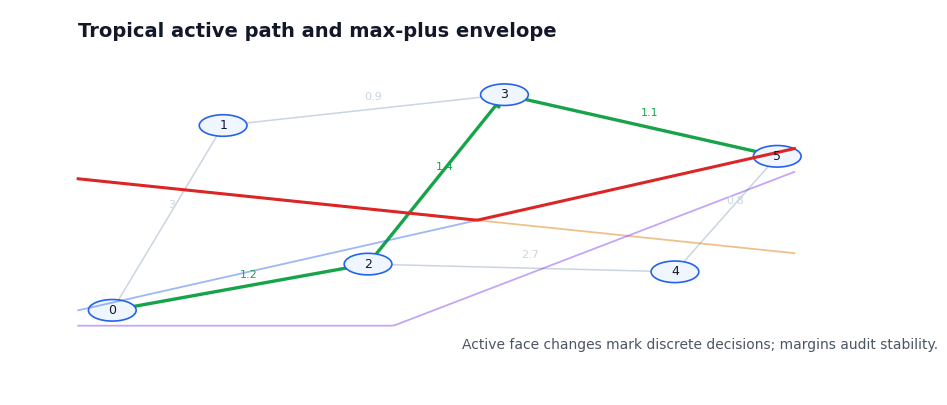
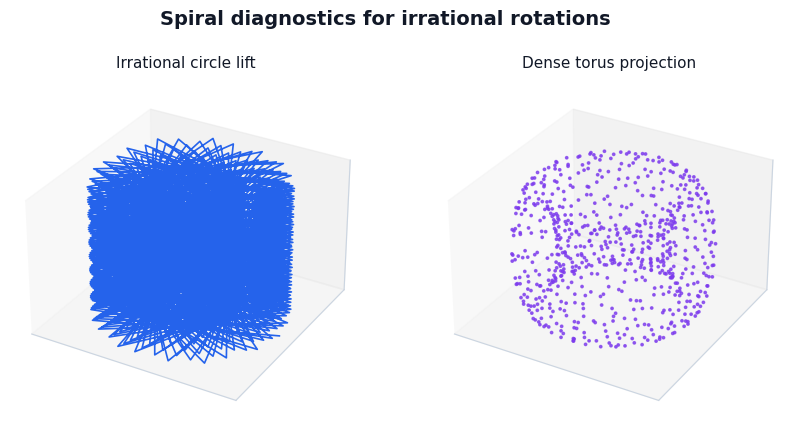
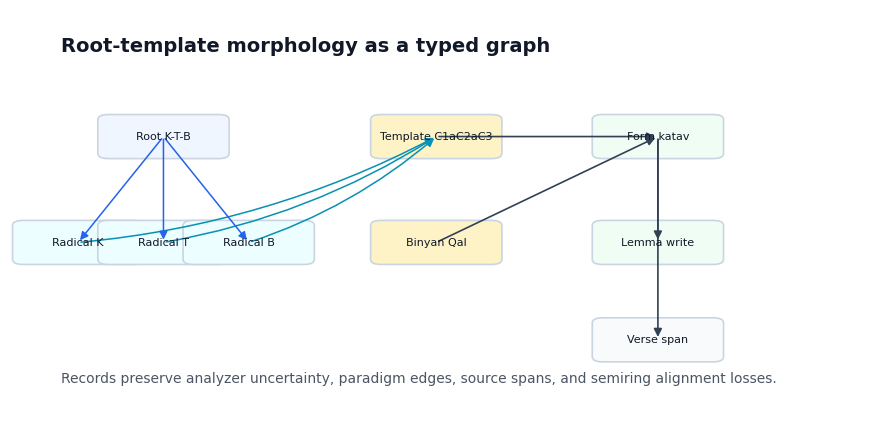
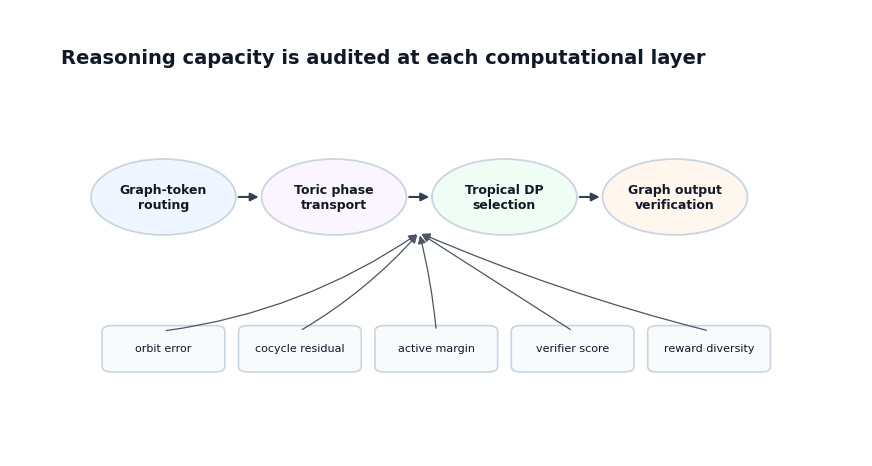
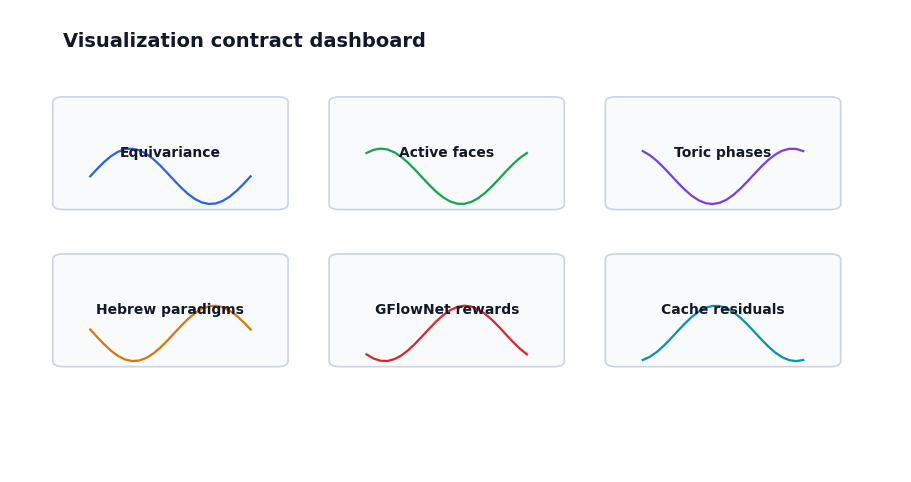
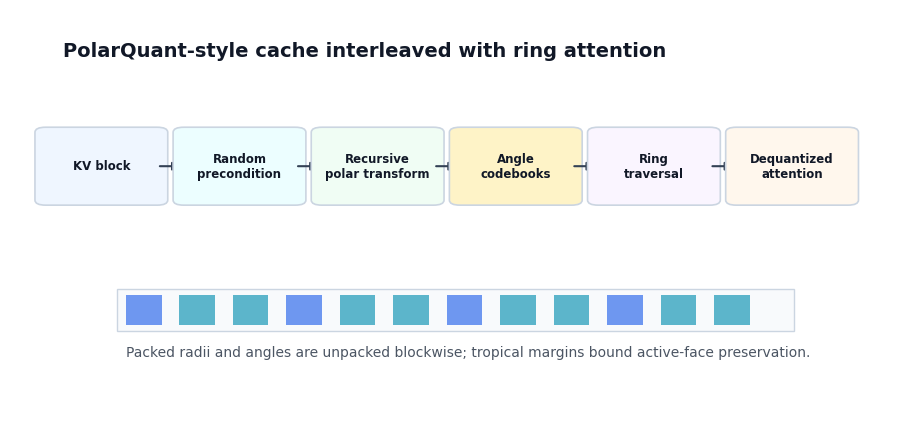
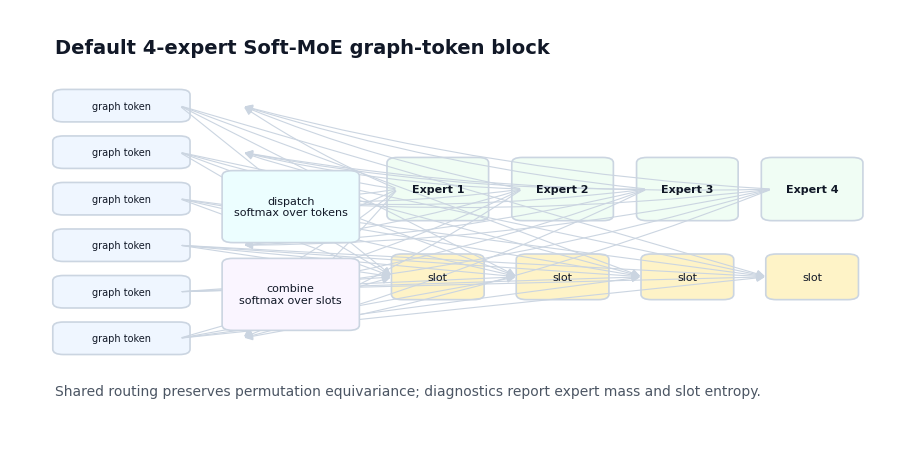
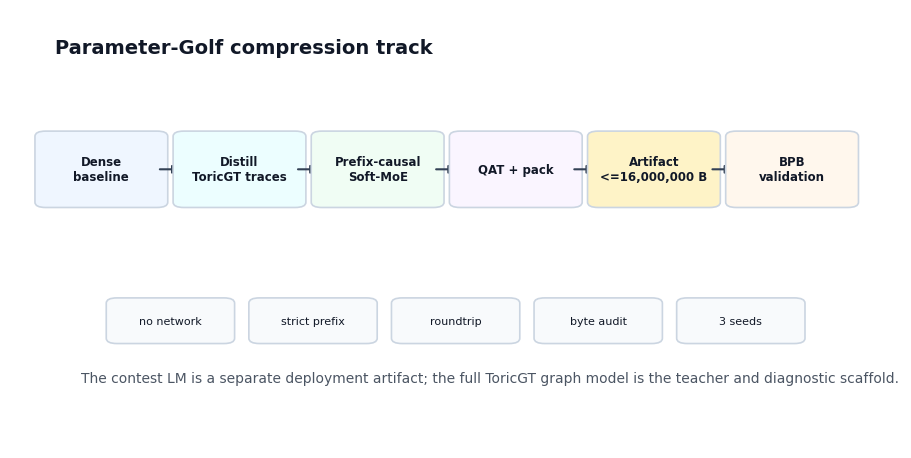
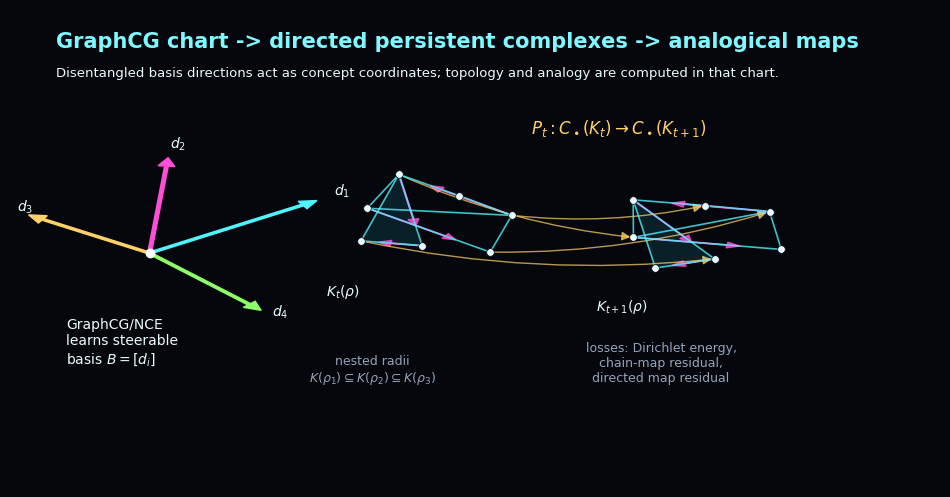
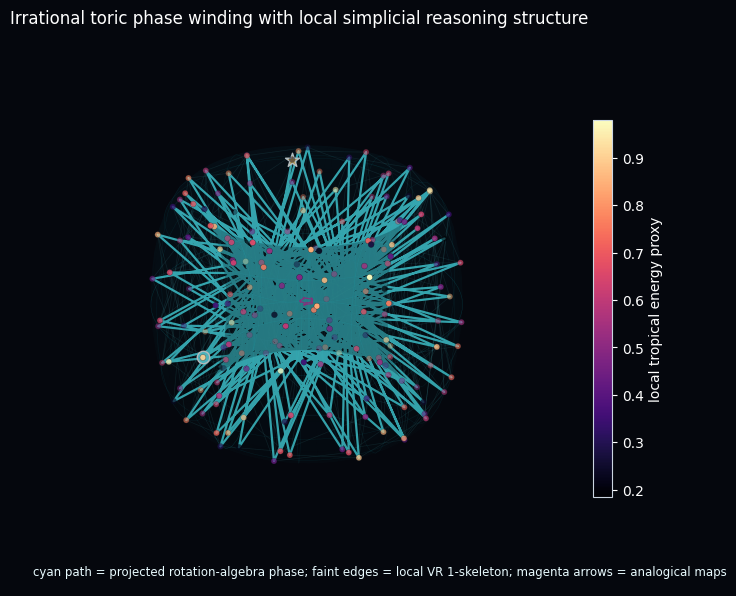

These figures' Python source, in order:
#!/usr/bin/env python3
"""Generate deterministic PDF figures for the ToricGT manuscript."""

from __future__ import annotations

from pathlib import Path

import numpy as np
import matplotlib.pyplot as plt
from matplotlib.patches import Circle, FancyArrowPatch, FancyBboxPatch, Polygon, Rectangle


OUT = Path("assets/toricgt_pg_softmoe_figures")


COLORS = {
    "ink": "#111827",
    "muted": "#4b5563",
    "blue": "#2563eb",
    "cyan": "#0891b2",
    "green": "#16a34a",
    "amber": "#d97706",
    "red": "#dc2626",
    "violet": "#7c3aed",
    "slate": "#334155",
    "light": "#f8fafc",
    "line": "#cbd5e1",
}


def setup(figsize=(11, 6)):
    fig, ax = plt.subplots(figsize=figsize)
    ax.set_axis_off()
    ax.set_xlim(0, 1)
    ax.set_ylim(0, 1)
    fig.patch.set_facecolor("white")
    return fig, ax


def box(ax, xy, wh, text, fc="white", ec=None, size=9, weight="normal"):
    x, y = xy
    w, h = wh
    patch = FancyBboxPatch(
        (x, y),
        w,
        h,
        boxstyle="round,pad=0.012,rounding_size=0.012",
        linewidth=1.2,
        facecolor=fc,
        edgecolor=ec or COLORS["line"],
    )
    ax.add_patch(patch)
    ax.text(x + w / 2, y + h / 2, text, ha="center", va="center", fontsize=size, color=COLORS["ink"], weight=weight)
    return patch


def arrow(ax, start, end, color=None, lw=1.5, rad=0.0):
    ax.add_patch(
        FancyArrowPatch(
            start,
            end,
            arrowstyle="-|>",
            mutation_scale=12,
            lw=lw,
            color=color or COLORS["slate"],
            connectionstyle=f"arc3,rad={rad}",
        )
    )


def save(fig, name):
    OUT.mkdir(parents=True, exist_ok=True)
    fig.savefig(OUT / name, bbox_inches="tight", format="pdf", facecolor=fig.get_facecolor())
    plt.close(fig)


def tropical_active_faces():
    fig, ax = setup((11, 5))
    pts = np.array([[0.12, 0.22], [0.25, 0.70], [0.42, 0.34], [0.58, 0.78], [0.78, 0.32], [0.90, 0.62]])
    edges = [(0, 1, 3.0), (0, 2, 1.2), (2, 3, 1.4), (1, 3, 0.9), (3, 5, 1.1), (2, 4, 2.7), (4, 5, 0.8)]
    active = {(0, 2), (2, 3), (3, 5)}
    for u, v, w in edges:
        color = COLORS["green"] if (u, v) in active else COLORS["line"]
        arrow(ax, pts[u], pts[v], color=color, lw=2.4 if (u, v) in active else 1.1)
        mid = (pts[u] + pts[v]) / 2
        ax.text(mid[0], mid[1] + 0.025, f"{w:g}", fontsize=8, color=color)
    for i, (x, y) in enumerate(pts):
        ax.add_patch(Circle((x, y), 0.028, fc="#eff6ff", ec=COLORS["blue"], lw=1.2))
        ax.text(x, y, str(i), ha="center", va="center", fontsize=9)
    x = np.linspace(0.08, 0.92, 200)
    funcs = [0.18 + 0.50 * x, 0.58 - 0.23 * x, 0.18 + 0.85 * np.maximum(0, x - 0.45)]
    for f, c in zip(funcs, [COLORS["blue"], COLORS["amber"], COLORS["violet"]]):
        ax.plot(x, f, color=c, lw=1.3, alpha=0.45)
    ax.plot(x, np.maximum.reduce(funcs), color=COLORS["red"], lw=2.2)
    ax.text(0.08, 0.93, "Tropical active path and max-plus envelope", fontsize=14, weight="bold")
    ax.text(0.53, 0.12, "Active face changes mark discrete decisions; margins audit stability.", fontsize=10, color=COLORS["muted"])
    save(fig, "fig_tropical_active_faces.pdf")


def spiral_projection():
    fig = plt.figure(figsize=(10, 5))
    ax1 = fig.add_subplot(121, projection="3d")
    ax2 = fig.add_subplot(122, projection="3d")
    alpha = (np.sqrt(5) - 1) / 2
    beta = np.sqrt(2) - 1
    k = np.arange(700)
    ax1.plot(np.cos(2 * np.pi * alpha * k), np.sin(2 * np.pi * alpha * k), k / k.max(), color=COLORS["blue"], lw=1.2)
    u = 2 * np.pi * alpha * k
    v = 2 * np.pi * beta * k
    R, r = 1.2, 0.34
    ax2.scatter((R + r * np.cos(v)) * np.cos(u), (R + r * np.cos(v)) * np.sin(u), r * np.sin(v), s=3, color=COLORS["violet"], alpha=0.75)
    for ax, title in [(ax1, "Irrational circle lift"), (ax2, "Dense torus projection")]:
        ax.set_title(title, fontsize=11)
        ax.set_xticks([])
        ax.set_yticks([])
        ax.set_zticks([])
        ax.set_box_aspect((1, 1, 0.65))
    fig.suptitle("Spiral diagnostics for irrational rotations", fontsize=14, weight="bold")
    save(fig, "fig_spiral_projection.pdf")


def hebrew_root_graph():
    fig, ax = setup((11, 5.5))
    nodes = {
        "Root K-T-B": (0.18, 0.70, "#eff6ff"),
        "Radical K": (0.08, 0.45, "#ecfeff"),
        "Radical T": (0.18, 0.45, "#ecfeff"),
        "Radical B": (0.28, 0.45, "#ecfeff"),
        "Template C1aC2aC3": (0.50, 0.70, "#fef3c7"),
        "Binyan Qal": (0.50, 0.45, "#fef3c7"),
        "Form katav": (0.76, 0.70, "#f0fdf4"),
        "Lemma write": (0.76, 0.45, "#f0fdf4"),
        "Verse span": (0.76, 0.22, "#f8fafc"),
    }
    loc = {}
    for label, (x, y, fc) in nodes.items():
        box(ax, (x - 0.065, y - 0.04), (0.13, 0.08), label, fc=fc, size=8)
        loc[label] = (x, y)
    for rad in ["Radical K", "Radical T", "Radical B"]:
        arrow(ax, loc["Root K-T-B"], loc[rad], COLORS["blue"], lw=1.1)
        arrow(ax, loc[rad], loc["Template C1aC2aC3"], COLORS["cyan"], lw=1.1, rad=0.1)
    for src, dst in [("Template C1aC2aC3", "Form katav"), ("Binyan Qal", "Form katav"), ("Form katav", "Lemma write"), ("Form katav", "Verse span")]:
        arrow(ax, loc[src], loc[dst], COLORS["slate"], lw=1.2)
    ax.text(0.06, 0.90, "Root-template morphology as a typed graph", fontsize=14, weight="bold")
    ax.text(0.06, 0.12, "Records preserve analyzer uncertainty, paradigm edges, source spans, and semiring alignment losses.", fontsize=10, color=COLORS["muted"])
    save(fig, "fig_hebrew_root_graph.pdf")


def reasoning_capacity():
    fig, ax = setup((11, 5.8))
    centers = [(0.18, 0.58), (0.38, 0.58), (0.58, 0.58), (0.78, 0.58)]
    labels = ["Graph-token\nrouting", "Toric phase\ntransport", "Tropical DP\nselection", "Graph output\nverification"]
    colors = ["#eff6ff", "#faf5ff", "#f0fdf4", "#fff7ed"]
    for (x, y), label, fc in zip(centers, labels, colors):
        ax.add_patch(Circle((x, y), 0.085, fc=fc, ec=COLORS["line"], lw=1.3))
        ax.text(x, y, label, ha="center", va="center", fontsize=9, weight="bold")
    for a, b in zip(centers[:-1], centers[1:]):
        arrow(ax, (a[0] + 0.085, a[1]), (b[0] - 0.085, b[1]), COLORS["slate"])
    checks = ["orbit error", "cocycle residual", "active margin", "verifier score", "reward diversity"]
    for i, check in enumerate(checks):
        box(ax, (0.12 + i * 0.16, 0.20), (0.12, 0.08), check, fc="#f8fafc", size=8)
        arrow(ax, (0.18 + i * 0.16, 0.28), (0.48, 0.50), COLORS["muted"], lw=0.9, rad=0.12 - i * 0.04)
    ax.text(0.06, 0.88, "Reasoning capacity is audited at each computational layer", fontsize=14, weight="bold")
    save(fig, "fig_reasoning_capacity.pdf")


def visualization_dashboard():
    fig, ax = setup((11.5, 6))
    titles = ["Equivariance", "Active faces", "Toric phases", "Hebrew paradigms", "GFlowNet rewards", "Cache residuals"]
    for i, title in enumerate(titles):
        row, col = divmod(i, 3)
        x, y = 0.06 + col * 0.31, 0.58 - row * 0.34
        box(ax, (x, y), (0.24, 0.22), title, fc="#f8fafc", size=10, weight="bold")
        xs = np.linspace(x + 0.03, x + 0.21, 24)
        vals = y + 0.06 + 0.06 * np.sin(np.linspace(0, 2 * np.pi, 24) + i)
        ax.plot(xs, vals, color=[COLORS["blue"], COLORS["green"], COLORS["violet"], COLORS["amber"], COLORS["red"], COLORS["cyan"]][i], lw=1.6)
    ax.text(0.06, 0.92, "Visualization contract dashboard", fontsize=14, weight="bold")
    save(fig, "fig_visualization_dashboard.pdf")


def polar_ring_cache():
    fig, ax = setup((11.5, 5.5))
    labels = ["KV block", "Random\nprecondition", "Recursive\npolar transform", "Angle\ncodebooks", "Ring\ntraversal", "Dequantized\nattention"]
    fills = ["#eff6ff", "#ecfeff", "#f0fdf4", "#fef3c7", "#faf5ff", "#fff7ed"]
    for i, (label, fc) in enumerate(zip(labels, fills)):
        x = 0.04 + i * 0.155
        box(ax, (x, 0.55), (0.125, 0.16), label, fc=fc, size=8.5, weight="bold")
        if i < len(labels) - 1:
            arrow(ax, (x + 0.125, 0.63), (x + 0.155, 0.63), COLORS["slate"])
    ax.add_patch(Rectangle((0.12, 0.24), 0.76, 0.10, fc="#f8fafc", ec=COLORS["line"]))
    for i in range(12):
        ax.add_patch(Rectangle((0.13 + i * 0.06, 0.255), 0.04, 0.07, fc=COLORS["blue"] if i % 3 == 0 else COLORS["cyan"], alpha=0.65))
    ax.text(0.06, 0.89, "PolarQuant-style cache interleaved with ring attention", fontsize=14, weight="bold")
    ax.text(0.13, 0.18, "Packed radii and angles are unpacked blockwise; tropical margins bound active-face preservation.", fontsize=10, color=COLORS["muted"])
    save(fig, "fig_polar_ring_cache.pdf")


def soft_moe_toricgt():
    fig, ax = setup((11.5, 5.7))
    token_y = np.linspace(0.25, 0.78, 6)
    for y in token_y:
        box(ax, (0.06, y - 0.025), (0.13, 0.05), "graph token", fc="#eff6ff", size=7)
    expert_x = [0.48, 0.62, 0.76, 0.90]
    for e, x in enumerate(expert_x):
        box(ax, (x - 0.045, 0.53), (0.09, 0.12), f"Expert {e+1}", fc="#f0fdf4", size=8, weight="bold")
        box(ax, (x - 0.04, 0.35), (0.08, 0.08), "slot", fc="#fef3c7", size=8)
    for y in token_y:
        for x in expert_x:
            arrow(ax, (0.19, y), (x - 0.05, 0.39), COLORS["line"], lw=0.8)
            arrow(ax, (x - 0.045, 0.59), (0.26, y), COLORS["line"], lw=0.8, rad=-0.05)
    box(ax, (0.25, 0.48), (0.13, 0.14), "dispatch\nsoftmax over tokens", fc="#ecfeff", size=8)
    box(ax, (0.25, 0.28), (0.13, 0.14), "combine\nsoftmax over slots", fc="#faf5ff", size=8)
    ax.text(0.05, 0.90, "Default 4-expert Soft-MoE graph-token block", fontsize=14, weight="bold")
    ax.text(0.05, 0.12, "Shared routing preserves permutation equivariance; diagnostics report expert mass and slot entropy.", fontsize=10, color=COLORS["muted"])
    save(fig, "fig_soft_moe_toricgt_clean.pdf")


def parameter_golf_protocol():
    fig, ax = setup((11.5, 5.7))
    labels = ["Dense\nbaseline", "Distill\nToricGT traces", "Prefix-causal\nSoft-MoE", "QAT + pack", "Artifact\n<=16,000,000 B", "BPB\nvalidation"]
    fills = ["#eff6ff", "#ecfeff", "#f0fdf4", "#faf5ff", "#fef3c7", "#fff7ed"]
    for i, (label, fc) in enumerate(zip(labels, fills)):
        x = 0.04 + i * 0.155
        box(ax, (x, 0.56), (0.125, 0.15), label, fc=fc, size=8.5, weight="bold")
        if i < len(labels) - 1:
            arrow(ax, (x + 0.125, 0.635), (x + 0.155, 0.635), COLORS["slate"])
    checks = ["no network", "strict prefix", "roundtrip", "byte audit", "3 seeds"]
    for i, label in enumerate(checks):
        box(ax, (0.12 + i * 0.16, 0.25), (0.12, 0.08), label, fc="#f8fafc", size=8)
    ax.text(0.05, 0.90, "Parameter-Golf compression track", fontsize=14, weight="bold")
    ax.text(0.08, 0.15, "The contest LM is a separate deployment artifact; the full ToricGT graph model is the teacher and diagnostic scaffold.", fontsize=10, color=COLORS["muted"])
    save(fig, "fig_parameter_golf_protocol_clean.pdf")


def graphcg_topology_analogy_map():
    fig, ax = plt.subplots(figsize=(12, 6.2), facecolor="#05070d")
    ax.set_axis_off()
    ax.set_xlim(0, 1)
    ax.set_ylim(0, 1)
    ax.set_facecolor("#05070d")
    title_color = "#7df9ff"
    text_color = "#e9fbff"
    dim_color = "#93a4b8"

    ax.text(0.05, 0.92, "GraphCG chart -> directed persistent complexes -> analogical maps", color=title_color, fontsize=15, weight="bold")
    ax.text(0.05, 0.86, "Disentangled basis directions act as concept coordinates; topology and analogy are computed in that chart.", color=text_color, fontsize=9.5)

    # Basis chart.
    origin = np.array([0.15, 0.49])
    dirs = np.array([[0.18, 0.11], [0.02, 0.20], [-0.13, 0.08], [0.12, -0.12]])
    for i, d in enumerate(dirs):
        ax.arrow(origin[0], origin[1], d[0], d[1], width=0.004, head_width=0.018, head_length=0.018, color=["#50f5ff", "#ff4fd8", "#ffd166", "#8cff6a"][i], length_includes_head=True)
        ax.text(origin[0] + d[0] * 1.10, origin[1] + d[1] * 1.10, f"$d_{i+1}$", color=text_color, fontsize=10)
    ax.scatter([origin[0]], [origin[1]], s=36, color="#ffffff", zorder=5)
    ax.text(0.06, 0.26, "GraphCG/NCE\nlearns steerable\nbasis $B=[d_i]$", color=text_color, fontsize=10, ha="left")

    def draw_complex(cx: float, cy: float, phase: float, label: str) -> np.ndarray:
        angles = np.linspace(0, 2 * np.pi, 7, endpoint=False) + phase
        radii = np.array([0.09, 0.06, 0.10, 0.07, 0.085, 0.055, 0.095])
        pts = np.stack([cx + radii * np.cos(angles), cy + radii * np.sin(angles)], axis=-1)
        edges = [(0, 1), (1, 2), (2, 3), (3, 0), (2, 4), (4, 5), (5, 2), (0, 6), (6, 3)]
        tris = [(0, 1, 2), (2, 4, 5)]
        for tri in tris:
            ax.add_patch(Polygon(pts[list(tri)], closed=True, facecolor="#1c7c91", edgecolor="none", alpha=0.22))
        for i, j in edges:
            ax.plot([pts[i, 0], pts[j, 0]], [pts[i, 1], pts[j, 1]], color="#50f5ff", alpha=0.78, linewidth=1.2)
        for i, j in [(0, 2), (2, 5), (5, 4), (3, 6)]:
            ax.arrow(pts[i, 0], pts[i, 1], (pts[j, 0]-pts[i, 0])*0.72, (pts[j, 1]-pts[i, 1])*0.72, head_width=0.012, head_length=0.014, color="#ff4fd8", alpha=0.80, length_includes_head=True)
        ax.scatter(pts[:, 0], pts[:, 1], s=30, color="#e9fbff", edgecolor="#030712", linewidth=0.5, zorder=4)
        ax.text(cx - 0.11, cy - 0.16, label, color=text_color, fontsize=10)
        return pts

    pts_a = draw_complex(0.45, 0.56, 0.1, "$K_t(\\rho)$")
    pts_b = draw_complex(0.74, 0.53, 0.55, "$K_{t+1}(\\rho)$")
    for i in [0, 2, 4, 6]:
        start = pts_a[i]
        end = pts_b[(i + 1) % len(pts_b)]
        ax.add_patch(FancyArrowPatch(start, end, arrowstyle="-|>", mutation_scale=13, lw=1.0, color="#ffd166", alpha=0.72, connectionstyle="arc3,rad=0.08"))
    ax.text(0.56, 0.74, "$P_t: C_\\bullet(K_t) \\to C_\\bullet(K_{t+1})$", color="#ffd166", fontsize=12)
    ax.text(0.39, 0.22, "nested radii\n$K(\\rho_1)\\subseteq K(\\rho_2)\\subseteq K(\\rho_3)$", color=dim_color, fontsize=9, ha="center")
    ax.text(0.70, 0.22, "losses: Dirichlet energy,\nchain-map residual,\ndirected map residual", color=dim_color, fontsize=9, ha="center")
    save(fig, "fig_graphcg_topology_analogy_map.pdf")


def toric_phase_simplicial_trajectory():
    fig = plt.figure(figsize=(10.8, 7.2), facecolor="#05070d")
    ax = fig.add_subplot(111, projection="3d")
    ax.set_facecolor("#05070d")
    theta = (np.sqrt(5) - 1) / 2
    beta = np.sqrt(2)
    steps = 180
    k = np.arange(steps)
    u = 2 * np.pi * theta * k
    v = 2 * np.pi * beta * k
    R, r = 1.0, 0.32
    x = (R + r * np.cos(v)) * np.cos(u)
    y = (R + r * np.cos(v)) * np.sin(u)
    z = r * np.sin(v)
    energy = 0.58 + 0.22 * np.sin(0.09 * k + 0.7) + 0.18 * np.cos(theta * k)
    uu, vv = np.meshgrid(np.linspace(0, 2*np.pi, 80), np.linspace(0, 2*np.pi, 28))
    xx = (R + r * np.cos(vv)) * np.cos(uu)
    yy = (R + r * np.cos(vv)) * np.sin(uu)
    zz = r * np.sin(vv)
    ax.plot_surface(xx, yy, zz, color="#0b2a36", alpha=0.16, linewidth=0)
    ax.plot_wireframe(xx, yy, zz, rstride=4, cstride=8, color="#1ad7e8", alpha=0.09, linewidth=0.35)
    points = np.stack([x, y, z], axis=-1)
    for start in range(0, steps - 24, 24):
        window = points[start:start+24]
        dist = np.linalg.norm(window[:, None, :] - window[None, :, :], axis=-1)
        threshold = np.quantile(dist[dist > 1e-8], 0.16)
        for i in range(window.shape[0]):
            for j in range(i + 1, window.shape[0]):
                if dist[i, j] <= threshold:
                    p, q = window[i], window[j]
                    ax.plot([p[0], q[0]], [p[1], q[1]], [p[2], q[2]], color="#6df6ff", alpha=0.12, linewidth=0.5)
        if start + 48 < steps:
            c0 = window.mean(axis=0)
            c1 = points[start+24:start+48].mean(axis=0)
            delta = c1 - c0
            ax.quiver(c0[0], c0[1], c0[2], delta[0], delta[1], delta[2], color="#ff4fd8", linewidth=0.9, arrow_length_ratio=0.22)
    ax.plot(x, y, z, color="#50f5ff", linewidth=1.6, alpha=0.9)
    sc = ax.scatter(x, y, z, c=energy, cmap="magma", s=18, edgecolor="#06111f", linewidth=0.2)
    ax.scatter(x[0], y[0], z[0], s=80, color="#6df6ff", edgecolor="white")
    ax.scatter(x[-1], y[-1], z[-1], s=110, marker="*", color="#ffd166", edgecolor="white")
    ax.set_title("Irrational toric phase winding with local simplicial reasoning structure", color="white", fontsize=12)
    ax.text2D(0.02, 0.02, "cyan path = projected rotation-algebra phase; faint edges = local VR 1-skeleton; magenta arrows = analogical maps", transform=ax.transAxes, color="#e9fbff", fontsize=8.5)
    ax.set_axis_off()
    ax.view_init(elev=27, azim=40)
    cbar = fig.colorbar(sc, ax=ax, shrink=0.68, pad=0.02)
    cbar.set_label("local tropical energy proxy", color="white")
    cbar.ax.yaxis.set_tick_params(color="white")
    plt.setp(cbar.ax.get_yticklabels(), color="white")
    save(fig, "fig_toric_phase_simplicial_trajectory.pdf")


def main():
    plt.rcParams.update(
        {
            "font.family": "DejaVu Sans",
            "axes.edgecolor": COLORS["line"],
            "axes.labelcolor": COLORS["ink"],
            "text.color": COLORS["ink"],
        }
    )
    tropical_active_faces()
    spiral_projection()
    hebrew_root_graph()
    reasoning_capacity()
    visualization_dashboard()
    polar_ring_cache()
    soft_moe_toricgt()
    parameter_golf_protocol()
    graphcg_topology_analogy_map()
    toric_phase_simplicial_trajectory()
    print(f"wrote figures to {OUT}")


if __name__ == "__main__":
    main()
